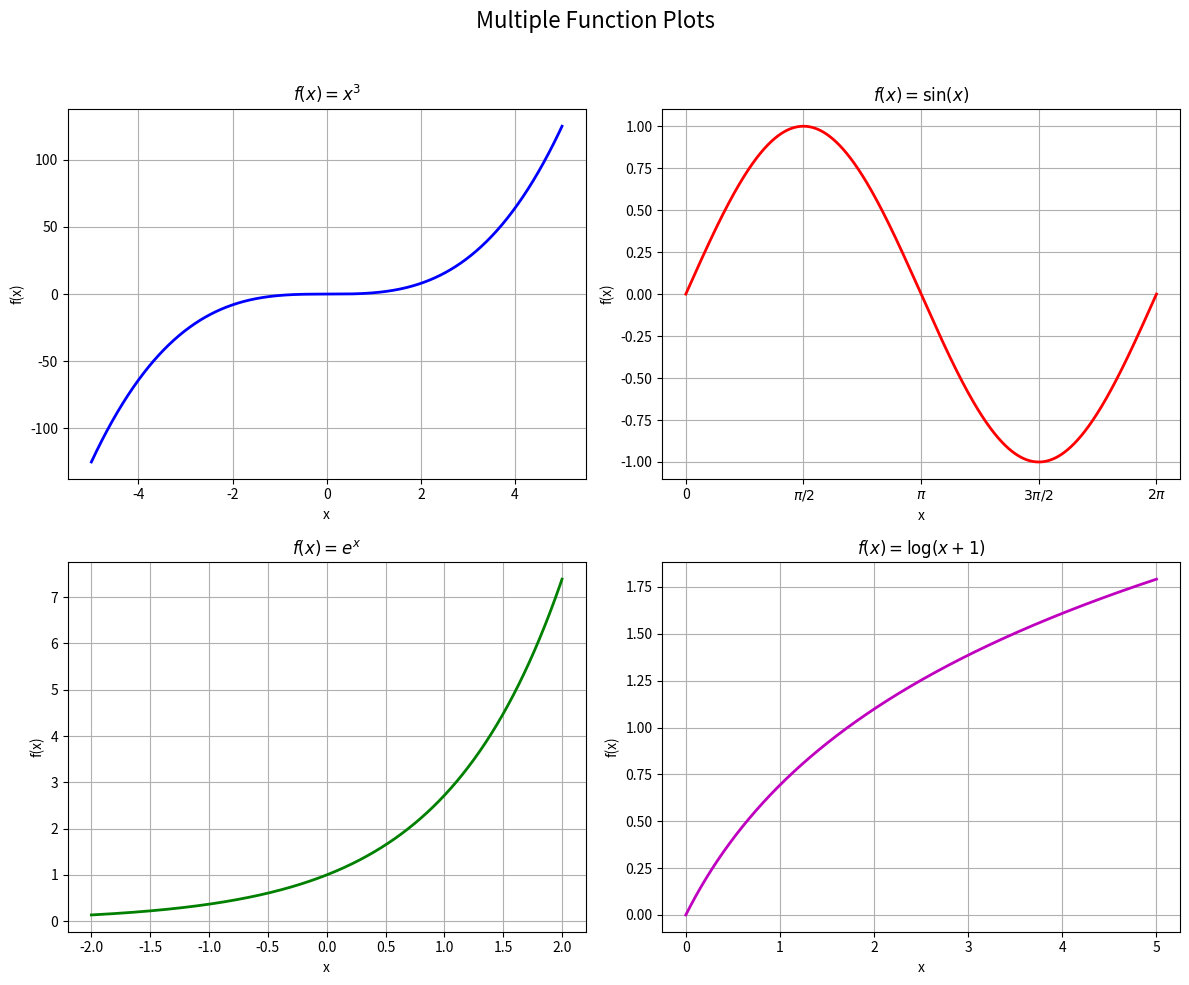

Generate this figure with matplotlib:
import numpy as np
import matplotlib.pyplot as plt


fig, axs = plt.subplots(2, 2, figsize=(12, 10))
fig.suptitle('Multiple Function Plots', fontsize=16)

x1 = np.linspace(-5, 5, 1000)
axs[0, 0].plot(x1, x1**3, 'b-', linewidth=2)
axs[0, 0].set_title('$f(x) = x^3$', fontsize=12)
axs[0, 0].set_xlabel('x', fontsize=10)
axs[0, 0].set_ylabel('f(x)', fontsize=10)
axs[0, 0].grid(True)

x2 = np.linspace(0, 2*np.pi, 1000)
axs[0, 1].plot(x2, np.sin(x2), 'r-', linewidth=2)
axs[0, 1].set_title('$f(x) = \sin(x)$', fontsize=12)
axs[0, 1].set_xlabel('x', fontsize=10)
axs[0, 1].set_ylabel('f(x)', fontsize=10)
axs[0, 1].set_xticks([0, np.pi/2, np.pi, 3*np.pi/2, 2*np.pi])
axs[0, 1].set_xticklabels(['0', '$\pi/2$', '$\pi$', '$3\pi/2$', '$2\pi$'])
axs[0, 1].grid(True)

x3 = np.linspace(-2, 2, 1000)
axs[1, 0].plot(x3, np.exp(x3), 'g-', linewidth=2)
axs[1, 0].set_title('$f(x) = e^x$', fontsize=12)
axs[1, 0].set_xlabel('x', fontsize=10)
axs[1, 0].set_ylabel('f(x)', fontsize=10)
axs[1, 0].grid(True)

x4 = np.linspace(0, 5, 1000)
axs[1, 1].plot(x4, np.log(x4 + 1), 'm-', linewidth=2)
axs[1, 1].set_title('$f(x) = \log(x+1)$', fontsize=12)
axs[1, 1].set_xlabel('x', fontsize=10)
axs[1, 1].set_ylabel('f(x)', fontsize=10)
axs[1, 1].grid(True)

plt.tight_layout(rect=[0, 0, 1, 0.96])
plt.savefig('function_subplots.png', dpi=300, bbox_inches='tight')
plt.close()
